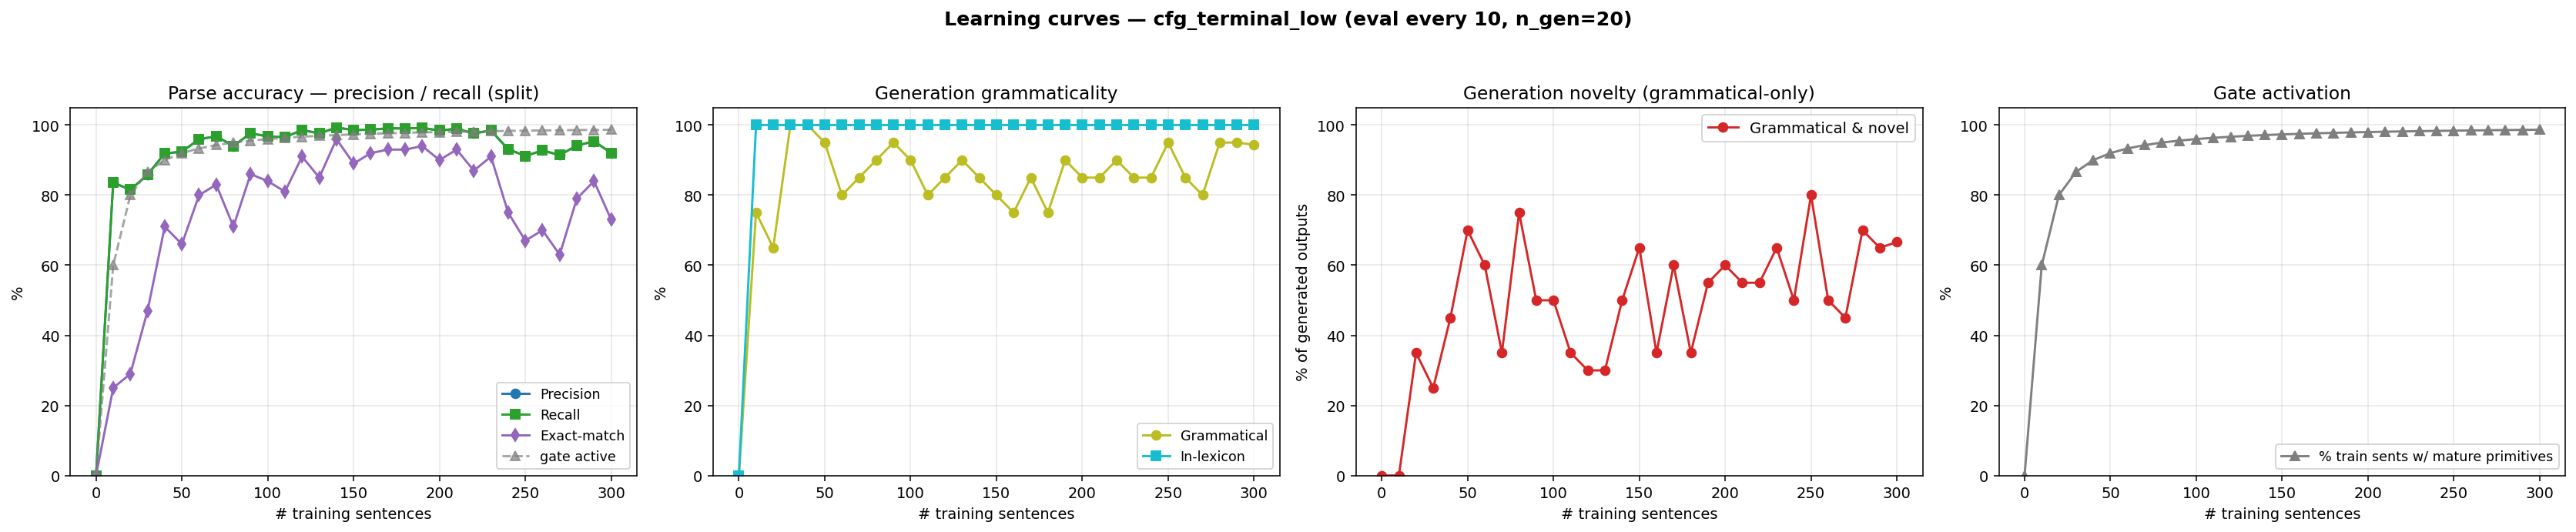

The file beside this chart, header and first rows:
n_trained, parse_F1, parse_P, parse_R, parse_EM, gen_gram, gen_novel, gen_lex, gen_gram_novel, p_parse_legal, gen_n, prim_active_frac
0, 0.0000, 0.0000, 0.0000, 0.0000, 0.0000, 0.0000, 0.0000, 0.0000, 0.0000, 0, 0.0000
10, 0.8357, 0.8357, 0.8357, 0.2500, 0.7500, 0.2500, 1, 0.0000, 1, 20, 0.6000
20, 0.8155, 0.8155, 0.8155, 0.2900, 0.6500, 0.7000, 1, 0.3500, 1, 20, 0.8000
30, 0.8583, 0.8583, 0.8583, 0.4700, 1, 0.2500, 1, 0.2500, 1, 20, 0.8667
40, 0.9190, 0.9190, 0.9190, 0.7100, 1, 0.4500, 1, 0.4500, 1, 20, 0.9000
50, 0.9238, 0.9238, 0.9238, 0.6600, 0.9500, 0.7500, 1, 0.7000, 1, 20, 0.9200
60, 0.9595, 0.9595, 0.9595, 0.8000, 0.8000, 0.8000, 1, 0.6000, 1, 20, 0.9333
70, 0.9679, 0.9679, 0.9679, 0.8300, 0.8500, 0.5000, 1, 0.3500, 1, 20, 0.9429
80, 0.9405, 0.9405, 0.9405, 0.7100, 0.9000, 0.8500, 1, 0.7500, 1, 20, 0.9500
90, 0.9762, 0.9762, 0.9762, 0.8600, 0.9500, 0.5500, 1, 0.5000, 1, 20, 0.9556
100, 0.9679, 0.9679, 0.9679, 0.8400, 0.9000, 0.6000, 1, 0.5000, 1, 20, 0.9600
110, 0.9655, 0.9655, 0.9655, 0.8100, 0.8000, 0.5500, 1, 0.3500, 1, 20, 0.9636
120, 0.9857, 0.9857, 0.9857, 0.9100, 0.8500, 0.4500, 1, 0.3000, 1, 20, 0.9667
130, 0.9762, 0.9762, 0.9762, 0.8500, 0.9000, 0.4000, 1, 0.3000, 1, 20, 0.9692
140, 0.9929, 0.9929, 0.9929, 0.9600, 0.8500, 0.6500, 1, 0.5000, 1, 20, 0.9714
150, 0.9857, 0.9857, 0.9857, 0.8900, 0.8000, 0.8500, 1, 0.6500, 1, 20, 0.9733
160, 0.9869, 0.9869, 0.9869, 0.9200, 0.7500, 0.6000, 1, 0.3500, 1, 20, 0.9750
170, 0.9905, 0.9905, 0.9905, 0.9300, 0.8500, 0.7500, 1, 0.6000, 1, 20, 0.9765
180, 0.9905, 0.9905, 0.9905, 0.9300, 0.7500, 0.6000, 1, 0.3500, 1, 20, 0.9778
190, 0.9917, 0.9917, 0.9917, 0.9400, 0.9000, 0.6500, 1, 0.5500, 1, 20, 0.9789
200, 0.9845, 0.9845, 0.9845, 0.9000, 0.8500, 0.7500, 1, 0.6000, 1, 20, 0.9800
210, 0.9893, 0.9893, 0.9893, 0.9300, 0.8500, 0.7000, 1, 0.5500, 1, 20, 0.9810
220, 0.9762, 0.9762, 0.9762, 0.8700, 0.9000, 0.6500, 1, 0.5500, 1, 20, 0.9818
230, 0.9845, 0.9845, 0.9845, 0.9100, 0.8500, 0.8000, 1, 0.6500, 1, 20, 0.9826
240, 0.9310, 0.9310, 0.9310, 0.7500, 0.8500, 0.6500, 1, 0.5000, 1, 20, 0.9833
250, 0.9119, 0.9119, 0.9119, 0.6700, 0.9500, 0.8500, 1, 0.8000, 1, 20, 0.9840
260, 0.9274, 0.9274, 0.9274, 0.7000, 0.8500, 0.6500, 1, 0.5000, 1, 20, 0.9846
270, 0.9143, 0.9143, 0.9143, 0.6300, 0.8000, 0.6500, 1, 0.4500, 1, 20, 0.9852
280, 0.9417, 0.9417, 0.9417, 0.7900, 0.9500, 0.7500, 1, 0.7000, 1, 20, 0.9857
290, 0.9536, 0.9536, 0.9536, 0.8400, 0.9500, 0.7000, 1, 0.6500, 1, 20, 0.9862
300, 0.9202, 0.9202, 0.9202, 0.7300, 0.9440, 0.7220, 1, 0.6660, 1, 500, 0.9867
